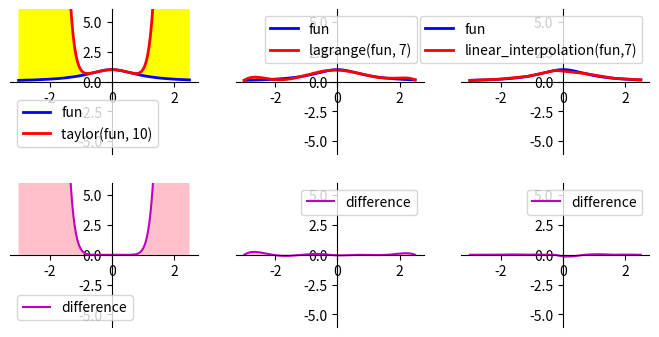

Here is the Python script that generated this plot:
import numpy as np
from matplotlib import pyplot as plt


NUM = 500


def fun(x):
    try:
        y = 1 / (1 + x ** 2)
    except Exception as e:
        print('Exception handling', e)
        n = x.size
        y = np.zeros(n)
        for i in range(n):
            y[i] = 1 / (1 + x[i] ** 2)
    return y


def taylor_fun(n):
    def _taylor_fun(x):
        s = np.zeros(x.size)
        a = 1
        for k in range(1, n, 2):
            s += a
            a *= - x * x
        return s
    _taylor_fun.__name__ = f"taylor(fun, {n})"
    return _taylor_fun


def lagrange(f, a, b, n):
    xk = np.linspace(a, b, n)
    yk = f(xk)

    def _lagrange(x):
        y = np.zeros_like(x)
        lk = np.ones_like(x)
        for k in range(n):
            lk.fill(1)
            for i in range(n):
                if i != k:
                    lk *= (x - xk[i]) / (xk[k] - xk[i])
            y += yk[k] * lk
        return y

    _lagrange.__name__ = f"lagrange({f.__name__}, {n})"
    return _lagrange


def linear_interpolation(f, a, b, k):
    xk = np.linspace(a, b, k)
    yk = f(xk)

    def _linear_interpolation(x):
        y = np.interp(x, xk, yk)
        return y

    _linear_interpolation.__name__ = f"linear_interpolation({f.__name__},{k})"
    return _linear_interpolation


def average_error(f1, f2, xmin, xmax, ymin, ymax):
    box_square = (xmax - xmin) * (ymax - ymin)
    count = int(box_square) * NUM
    x = np.random.uniform(xmin, xmax, count)
    y = np.random.uniform(ymin, ymax, count)
    y1 = f1(x)
    y2 = f2(x)
    count_in = np.sum(
        np.logical_or(
            np.logical_and(y1 <= y, y <= y2),
            np.logical_and(y2 <= y, y <= y1)
        )
    )
    # print(count, count_in)
    square = box_square * count_in / count
    # print(square, box_square)
    return np.sqrt(square / box_square)


def move_axes():
    a0, b0, c0, d0 = plt.axis()
    d0 = (b0 - a0) * 3 / 3
    c0 = - d0
    plt.axis([a0, b0, c0, d0])
    ax = plt.gca()
    ax.spines["top"].set_color("none")
    ax.spines["right"].set_color("none")
    ax.spines["bottom"].set_position(("data", 0))
    ax.spines["left"].set_position(("data", 0))
    ax.xaxis.set_ticks_position("bottom")
    ax.yaxis.set_ticks_position("left")
    # Підписуємо графіки
    plt.legend(loc="best")


def plot_f1f2(x, f1, f2):
    y1 = f1(x)
    y2 = f2(x)
    plt.plot(x, y1, "-b", lw=2, label=f1.__name__)
    plt.plot(x, y2, "-r", lw=2, label=f2.__name__)
    plt.fill_between(x, y1, y2, facecolor="yellow")

    error = average_error(f1, f2, *plt.axis())
    print(f"Середня похибка наближення для {f2.__name__}: {error}")

    move_axes()


def plot_diff(x, f1, f2):
    y = f2(x) - f1(x)
    plt.plot(x, y, "-m", label="difference")
    plt.fill_between(x, y, facecolor="pink")

    move_axes()


def plot_functions(a, b, interpolated, *interpolators):
    plt.figure(figsize=((b - a) / 2 * len(interpolators), 3 / 4 * (b - a)))
    x = np.linspace(a, b, int(b - a) * 50)

    for i in range(len(interpolators)):
        plt.subplot(2, len(interpolators), i + 1)
        plot_f1f2(x, interpolated, interpolators[i])
        plt.subplot(2, len(interpolators), i + 1 + len(interpolators))
        plot_diff(x, interpolated, interpolators[i])
    plt.show()


if __name__ == "__main__":
    a = -3
    b = 2.5
    m = 10
    n = 7
    k = 7
    plot_functions(
        a, b,
        fun,
        taylor_fun(m),
        lagrange(fun, a, b, n),
        linear_interpolation(fun, a, b, k)
    )

